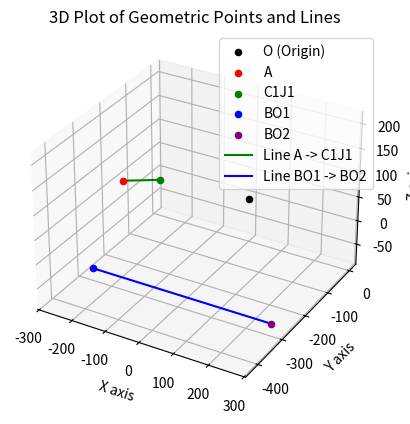

This figure's Python source:
"""
import numpy as np
from sympy import Point3D, Plane, Line3D, Segment3D, solve

# Origin point O
O = np.array([0, 0, 0])

# Given values
c = 419.5
hp = 90
h = 555
t = h * 0.936
hb = h * 0.55 - 80

# Point A
A = np.array([-61.5, -c, t - hb - hp])

# Coordinates and points
zj1 = 3.7
zj7 = -57.1
xc1 = -255.5 + 10.65 * 0
yc1 = -31.3
yc7 = -147.5

# C1J1 point
C1J1 = np.array([xc1, yc1, zj1])

# Vector A to C1J1
vc1j1 = C1J1 - A

# Line from A in the direction of vc1j1
A_sympy = Point3D(A)
C1J1_sympy = Point3D(C1J1)
drc1j1 = Line3D(A_sympy, C1J1_sympy)

# Points BO1 and BO2
BO1 = np.array([-265.3, -291, -72.6])
BO2 = np.array([265.3, -291, -72.6])

# Plane defined by points O, BO1, BO2
BO1_sympy = Point3D(BO1)
BO2_sympy = Point3D(BO2)
pE = Plane(O, BO1_sympy, BO2_sympy)

# Find the intersection of the line and the plane
IC1J1 = pE.intersection(drc1j1)

# Result of the intersection
if IC1J1:
    intersection_point = IC1J1[0]
    print(f"Intersection Point: {intersection_point}")
else:
    print("No intersection found.")

# Given point ANDIC1J1
ANDIC1J1 = np.array([0, -25.51, -6.36])

# Output intersection point and ANDIC1J1
print(f"ANDIC1J1: {ANDIC1J1}")
"""

import numpy as np
import matplotlib.pyplot as plt

# Origin point O
O = np.array([0, 0, 0])

# Given values
c = 419.5
hp = 90
h = 555
t = h * 0.936
hb = h * 0.55 - 80

# Point A
A = np.array([-61.5, -c, t - hb - hp])

# Coordinates and points
zj1 = 3.7
zj7 = -57.1
xc1 = -255.5 + 10.65 * 0
yc1 = -31.3
yc7 = -147.5

# C1J1 point
C1J1 = np.array([xc1, yc1, zj1])

# Vector A to C1J1
vc1j1 = C1J1 - A

# Points BO1 and BO2
BO1 = np.array([-265.3, -291, -72.6])
BO2 = np.array([265.3, -291, -72.6])

# Plot the points and vectors
fig = plt.figure()
ax = fig.add_subplot(111, projection='3d')

# Plot the points
ax.scatter(O[0], O[1], O[2], color='black', label='O (Origin)')
ax.scatter(A[0], A[1], A[2], color='red', label='A')
ax.scatter(C1J1[0], C1J1[1], C1J1[2], color='green', label='C1J1')
ax.scatter(BO1[0], BO1[1], BO1[2], color='blue', label='BO1')
ax.scatter(BO2[0], BO2[1], BO2[2], color='purple', label='BO2')

# Plot the line A -> C1J1 (vc1j1)
ax.plot([A[0], C1J1[0]], [A[1], C1J1[1]], [A[2], C1J1[2]], color='green', label='Line A -> C1J1')

# Plot the line BO1 -> BO2
ax.plot([BO1[0], BO2[0]], [BO1[1], BO2[1]], [BO1[2], BO2[2]], color='blue', label='Line BO1 -> BO2')

# Labels and titles
ax.set_xlabel('X axis')
ax.set_ylabel('Y axis')
ax.set_zlabel('Z axis')
ax.set_title('3D Plot of Geometric Points and Lines')

plt.legend()
plt.show()
